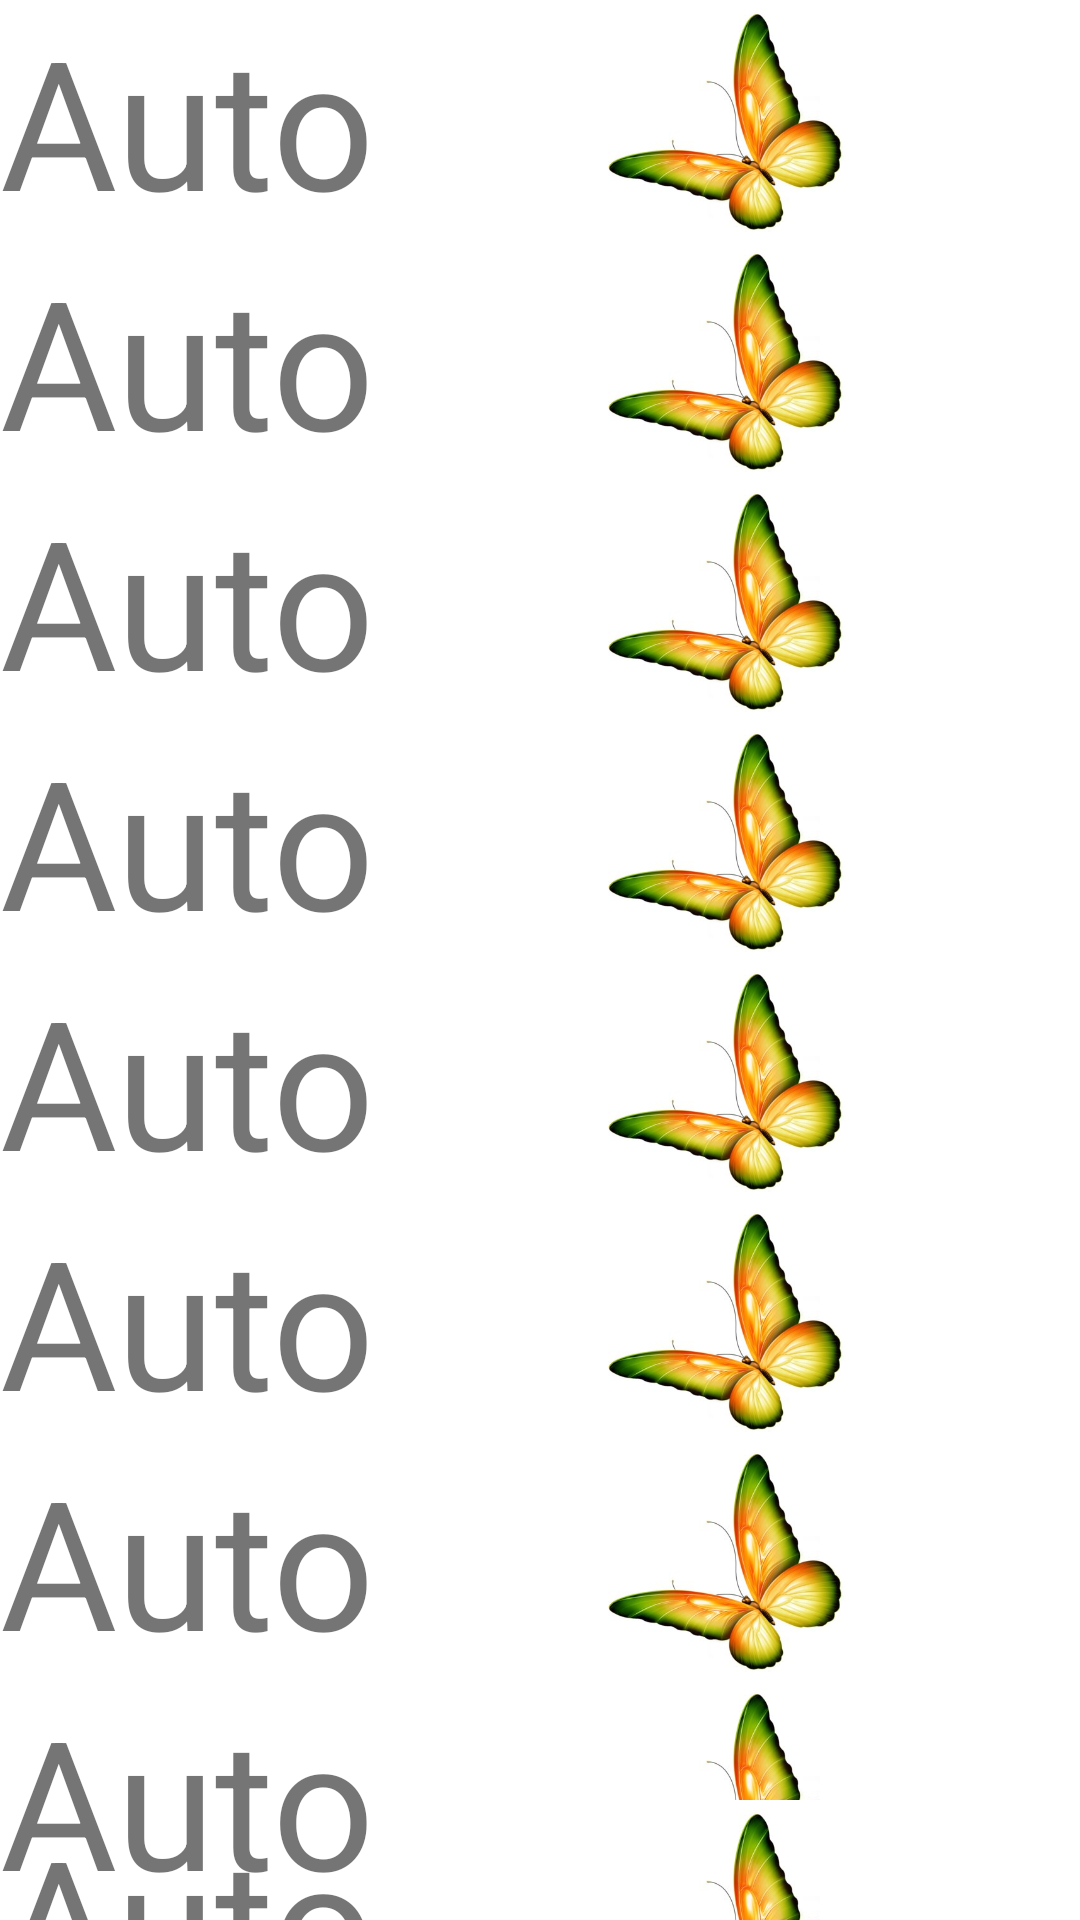

Android layout source for this screen:
<!-- AndroidManifest.xml: application theme Theme.Traning -->
<!-- res/layout/list_auto_activity.xml -->
<?xml version="1.0" encoding="utf-8"?>
<androidx.constraintlayout.widget.ConstraintLayout xmlns:android="http://schemas.android.com/apk/res/android"
    xmlns:app="http://schemas.android.com/apk/res-auto"
    android:layout_width="match_parent"
    android:layout_height="match_parent">

    <TextView
        android:id="@+id/textView"
        android:layout_width="wrap_content"
        android:layout_height="wrap_content"
        app:layout_constraintStart_toStartOf="parent"
        android:text="Auto"
        app:layout_constraintTop_toTopOf="parent"
        app:layout_constraintEnd_toStartOf="@id/imageView"
        android:textSize="60dp"


        />

    <ImageView
        android:id="@+id/imageView"
        android:layout_width="0dp"
        android:layout_height="80dp"
        android:src="@drawable/buter"
        app:layout_constraintEnd_toEndOf="parent"
        app:layout_constraintStart_toEndOf="@id/textView"
        app:layout_constraintTop_toTopOf="parent"

        />

    <TextView
        android:id="@+id/textView2"
        android:layout_width="wrap_content"
        android:layout_height="wrap_content"
        android:text="Auto"
        app:layout_constraintStart_toStartOf="parent"
        app:layout_constraintTop_toBottomOf="@id/textView"
        android:textSize="60dp"

        />

    <ImageView
        android:id="@+id/imageView2"
        android:layout_width="0dp"
        android:layout_height="80dp"
        android:src="@drawable/buter"
        app:layout_constraintStart_toEndOf="@id/textView2"
        app:layout_constraintTop_toBottomOf="@id/imageView"
        app:layout_constraintEnd_toEndOf="parent"

        />
        <TextView
            android:layout_width="wrap_content"
            android:layout_height="wrap_content"
            android:id="@+id/textView3"
            android:text="Auto"
            android:textSize="60dp"
            app:layout_constraintStart_toStartOf="parent"
            app:layout_constraintTop_toBottomOf="@id/textView2"
            />
            <ImageView
                android:layout_width="0dp"
                android:layout_height="80dp"
                android:id="@+id/imageView3"
                android:src="@drawable/buter"
                app:layout_constraintEnd_toEndOf="parent"
                app:layout_constraintTop_toBottomOf="@id/imageView2"
                app:layout_constraintStart_toEndOf="@id/textView2"
                />

            <TextView
                android:layout_width="wrap_content"
                android:layout_height="wrap_content"
                android:text="Auto"
                android:textSize="60dp"
                android:id="@+id/textView4"
                app:layout_constraintStart_toStartOf="parent"
                app:layout_constraintTop_toBottomOf="@id/textView3"

                />
            <ImageView

                android:layout_width="0dp"
                android:layout_height="80dp"
                android:id="@+id/imageView4"
                android:src="@drawable/buter"
                app:layout_constraintEnd_toEndOf="parent"
                app:layout_constraintTop_toBottomOf="@id/imageView3"
                app:layout_constraintStart_toEndOf="@id/textView3"
                />
            <TextView
                android:layout_width="wrap_content"
                android:layout_height="wrap_content"
                android:text="Auto"
                android:textSize="60dp"
                android:id="@+id/textView5"
                app:layout_constraintStart_toStartOf="parent"
                app:layout_constraintTop_toBottomOf="@id/textView4"

                />
            <ImageView
                android:layout_width="0dp"
                android:layout_height="80dp"
                android:id="@+id/imageView5"
                android:src="@drawable/buter"
                app:layout_constraintEnd_toEndOf="parent"
                app:layout_constraintTop_toBottomOf="@id/imageView4"
                app:layout_constraintStart_toEndOf="@id/textView4"
                />
    <TextView
        android:layout_width="wrap_content"
        android:layout_height="wrap_content"
        android:text="Auto"
        android:textSize="60dp"
        android:id="@+id/textView6"
        app:layout_constraintStart_toStartOf="parent"
        app:layout_constraintTop_toBottomOf="@id/textView5"
        />
    <ImageView
        android:layout_width="0dp"
        android:layout_height="80dp"
        android:id="@+id/imageView6"
        android:src="@drawable/buter"
        app:layout_constraintEnd_toEndOf="parent"
        app:layout_constraintTop_toBottomOf="@id/imageView5"
        app:layout_constraintStart_toEndOf="@id/textView5"
        />
    <TextView
        android:layout_width="wrap_content"
        android:layout_height="wrap_content"
        android:text="Auto"
        android:textSize="60dp"
        android:id="@+id/textView7"
        app:layout_constraintStart_toStartOf="parent"
        app:layout_constraintTop_toBottomOf="@id/textView6"
        />
    <ImageView
        android:layout_width="0dp"
        android:layout_height="80dp"
        android:id="@+id/imageView7"
        android:src="@drawable/buter"
        app:layout_constraintEnd_toEndOf="parent"
        app:layout_constraintTop_toBottomOf="@id/imageView6"
        app:layout_constraintStart_toEndOf="@id/textView6"
        />
    <TextView
        android:layout_width="wrap_content"
        android:layout_height="wrap_content"
        android:text="Auto"
        android:textSize="60dp"
        android:id="@+id/textView8"
        app:layout_constraintStart_toStartOf="parent"
        app:layout_constraintTop_toBottomOf="@id/textView7"
        />
    <ImageView
        android:layout_width="0dp"
        android:layout_height="80dp"
        android:id="@+id/imageView8"
        android:src="@drawable/buter"
        app:layout_constraintEnd_toEndOf="parent"
        app:layout_constraintTop_toBottomOf="@id/imageView7"
        app:layout_constraintStart_toEndOf="@id/textView7"
        />
    <TextView
        android:layout_width="wrap_content"
        android:layout_height="wrap_content"
        android:text="Auto"
        android:textSize="60dp"
        android:id="@+id/textView9"
        app:layout_constraintStart_toStartOf="parent"
        app:layout_constraintTop_toBottomOf="@id/textView8"
        app:layout_constraintBottom_toBottomOf="parent"
        />
    <ImageView
        android:layout_width="0dp"
        android:layout_height="80dp"
        android:id="@+id/imageView9"
        android:src="@drawable/buter"
        app:layout_constraintEnd_toEndOf="parent"
        app:layout_constraintTop_toBottomOf="@id/imageView8"
        app:layout_constraintStart_toEndOf="@id/textView8"
        app:layout_constraintBottom_toBottomOf="parent"
        />

</androidx.constraintlayout.widget.ConstraintLayout>
<!-- resources referenced by this layout -->
<resources>
  <!-- drawable buter: jpg bitmap (drawable-v24, 15382 bytes) -->
  <style name="Theme.Traning" parent="Theme.MaterialComponents.DayNight.DarkActionBar">
          
          <item name="colorPrimary">@color/purple_500</item>
          <item name="colorPrimaryVariant">@color/purple_700</item>
          <item name="colorOnPrimary">@color/white</item>
          
          <item name="colorSecondary">@color/teal_200</item>
          <item name="colorSecondaryVariant">@color/teal_700</item>
          <item name="colorOnSecondary">@color/black</item>
          
          <item name="android:statusBarColor" tools:targetApi="l">?attr/colorPrimaryVariant</item>
          
      </style>
  <!-- not gathered from this repository: default colours our renderer supplied (Android Studio template values) -->
  <color name="purple_500">#FF6200EE</color>
  <color name="purple_700">#FF3700B3</color>
  <color name="teal_200">#FF03DAC5</color>
  <color name="teal_700">#FF018786</color>
  <color name="black">#FF000000</color>
  <color name="white">#FFFFFFFF</color>
</resources>
